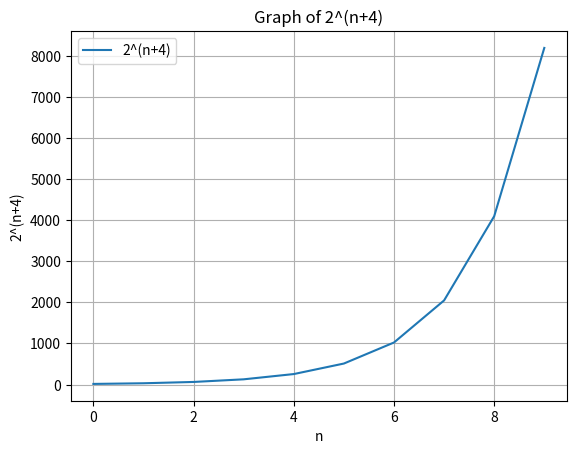

Write Python code to recreate this figure.
import matplotlib.pyplot as plt
import numpy as np

# Define the function 2^(n+4)
def function(n):
    return 2**(n + 4)

# Generate x values (n values)
n_values = np.arange(0, 10, 1)  # You can adjust the range as needed

# Calculate corresponding y values using the function
y_values = function(n_values)

# Plot the graph
plt.plot(n_values, y_values, label='2^(n+4)')

# Add labels and title
plt.xlabel('n')
plt.ylabel('2^(n+4)')
plt.title('Graph of 2^(n+4)')

# Show the legend
plt.legend()

# Show the plot
plt.grid(True)
plt.show()
